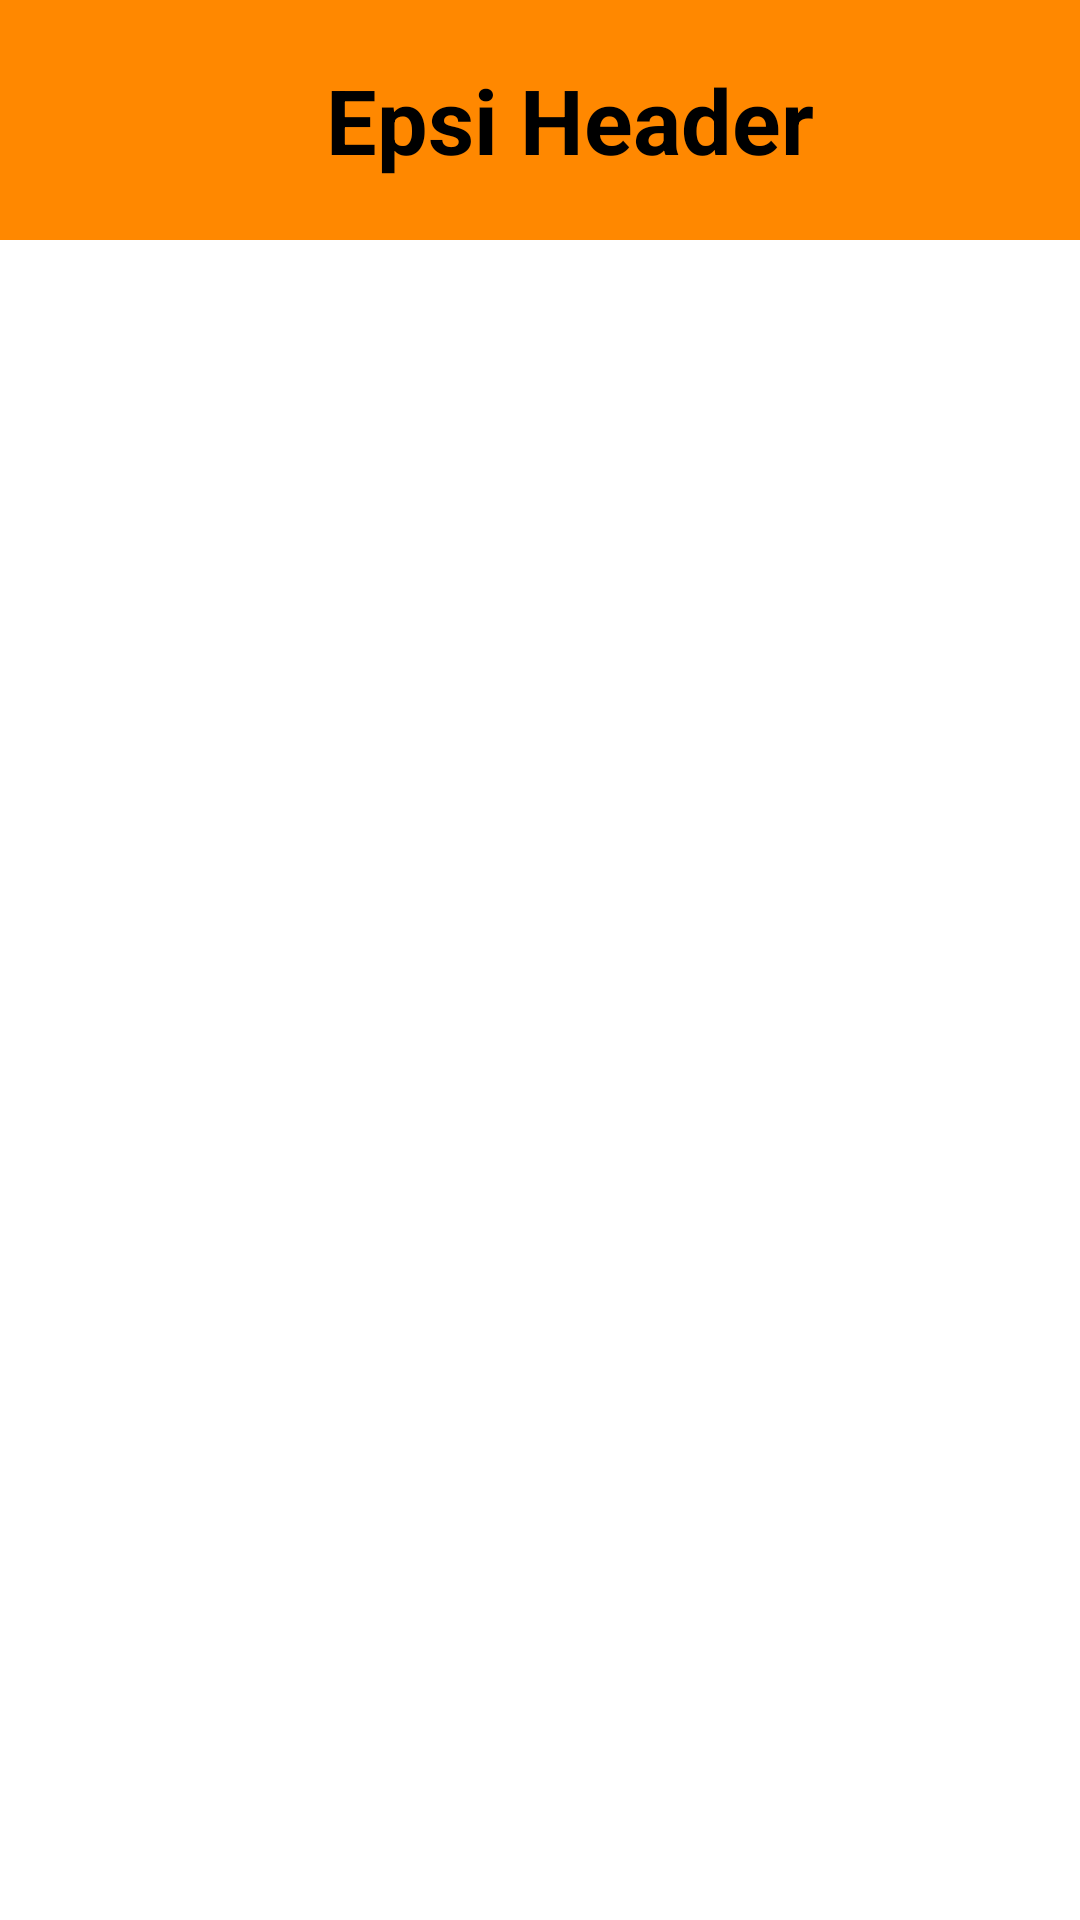

Layout XML and referenced resources for this Android screen:
<!-- AndroidManifest.xml: application theme Theme.HelloWorld -->
<!-- res/layout/layout_header.xml -->
<?xml version="1.0" encoding="utf-8"?>
<LinearLayout
    xmlns:android="http://schemas.android.com/apk/res/android"
    xmlns:app="http://schemas.android.com/apk/res-auto"
    android:orientation="vertical"
    android:layout_width="match_parent"
    android:layout_height="match_parent">

    <RelativeLayout
        android:layout_width="match_parent"
        android:layout_height="80dp"
        android:paddingLeft="20dp"
        android:background="@android:color/holo_orange_dark">

        <ImageView
            android:id="@+id/imageViewBack"
            android:layout_width="50dp"
            android:visibility="invisible"
            android:layout_height="wrap_content"
            app:srcCompat="@drawable/back" />

        <TextView
            android:id="@+id/textViewHeader"
            style="@style/TextStyle"
            android:layout_width="match_parent"
            android:layout_height="match_parent"
            android:gravity="center"
            android:textSize="30dp"
            android:textColor="@color/black"
            android:text="Epsi Header" />

    </RelativeLayout>

</LinearLayout>
<!-- resources referenced by this layout -->
<resources>
  <color name="black">#FF000000</color>
  <style name="TextStyle" parent="Widget.AppCompat.TextView">
          <item name="android:textColor">@color/epsi</item>
          <item name="android:text">28dp</item>
          <item name="android:textStyle">bold</item>
      </style>
  <style name="Theme.HelloWorld" parent="Theme.MaterialComponents.DayNight.NoActionBar">
          
          <item name="colorPrimary">@color/purple_500</item>
          <item name="colorPrimaryVariant">@color/purple_700</item>
          <item name="colorOnPrimary">@color/white</item>
          
          <item name="colorSecondary">@color/teal_200</item>
          <item name="colorSecondaryVariant">@color/teal_700</item>
          <item name="colorOnSecondary">@color/black</item>
          
          <item name="android:statusBarColor" tools:targetApi="l">?attr/colorSecondary</item>
          
      </style>
  <color name="epsi">#FF0FF0FF</color>
  <color name="purple_500">#FF6200EE</color>
  <color name="purple_700">#FF3700B3</color>
  <color name="white">#FFFFFFFF</color>
  <color name="teal_200">#FF03DAC5</color>
  <color name="teal_700">#FF018786</color>
</resources>
